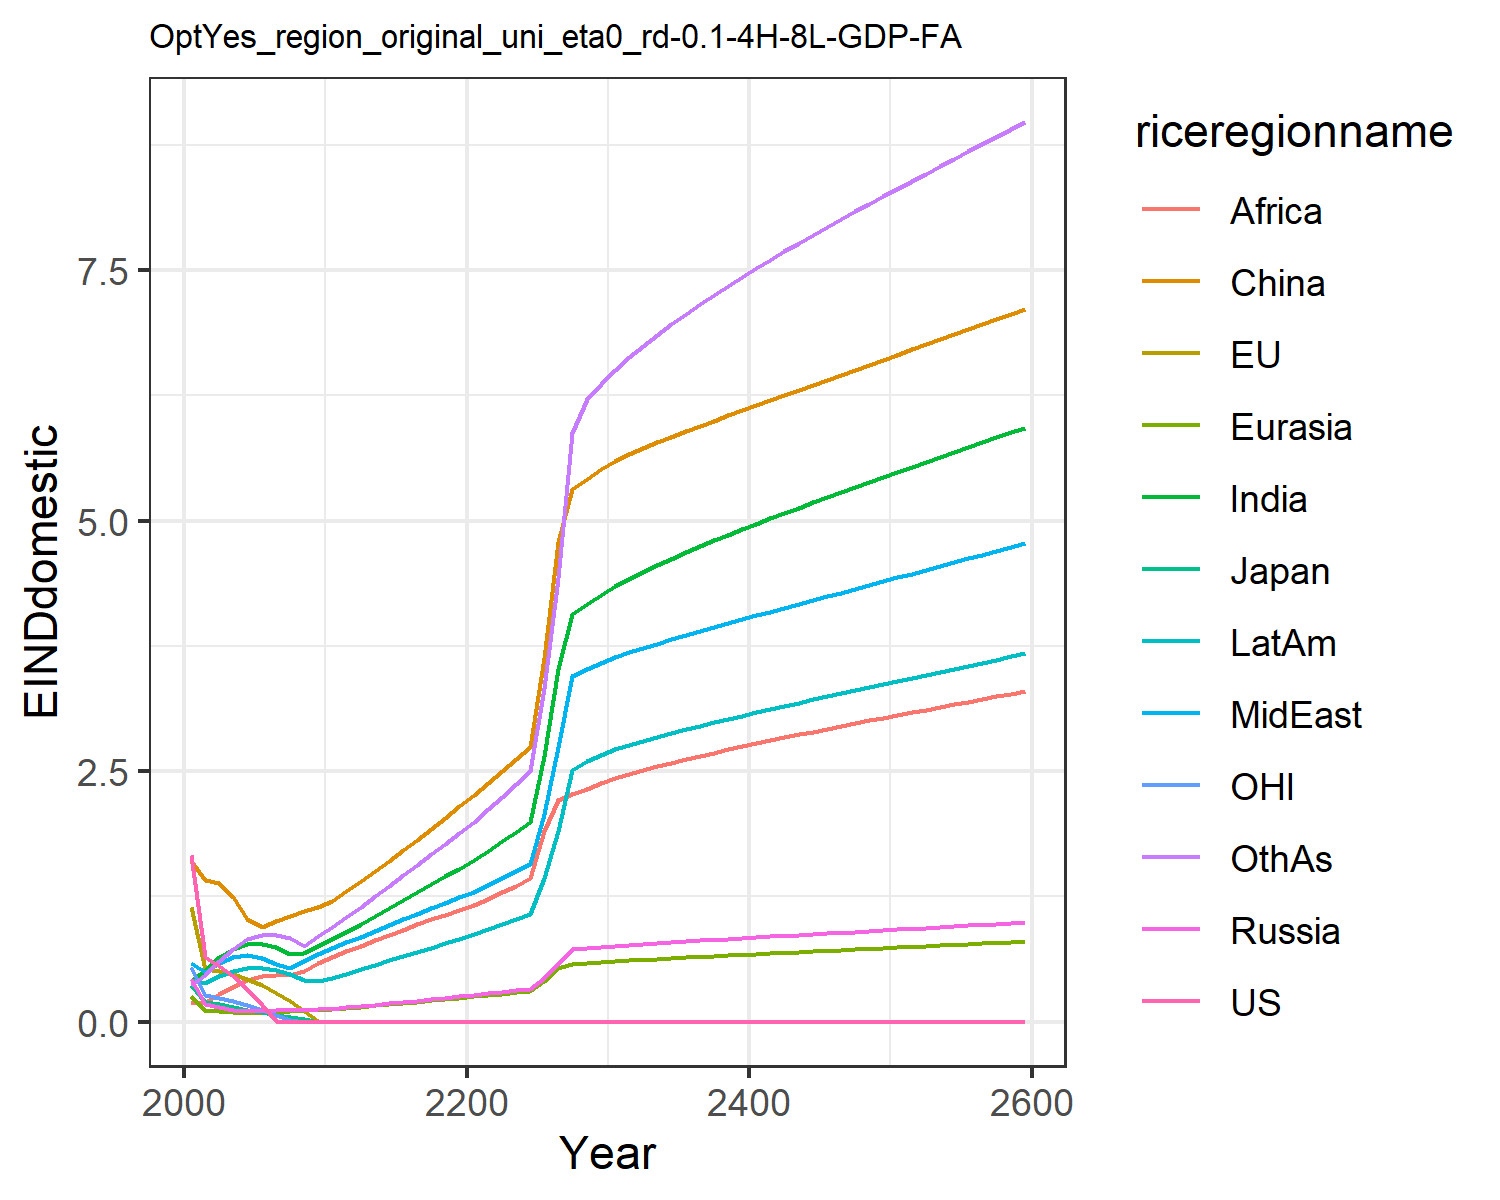

The file beside this chart, header and first rows:
1.6621334550980102, 1.1460506191660516, 0.3699659257424831, 0.43123618180564005, 0.2566662932747705, 1.6007411280266048, 0.4051515896926559, 0.5896749604345518, 0.19137708401697257, 0.4122723985071479, 0.541778261497279, 0.3639521027378334
0.6437, 0.5247, 0.2017, 0.1777, 0.1102, 1.417, 0.5187, 0.4965, 0.196, 0.3826, 0.2621, 0.463
0.5541, 0.5083, 0.1764, 0.1518, 0.1059, 1.388, 0.6439, 0.5896, 0.2738, 0.459, 0.2366, 0.6075
0.4537, 0.4792, 0.1499, 0.1182, 0.09229, 1.241, 0.7264, 0.6459, 0.3457, 0.5095, 0.2061, 0.7284
0.3239, 0.4306, 0.1191, 0.1031, 0.08753, 1.021, 0.7745, 0.6657, 0.4114, 0.5348, 0.1653, 0.8216
0.1712, 0.365, 0.09401, 0.1084, 0.09494, 0.9497, 0.777, 0.64, 0.4525, 0.5341, 0.1183, 0.8673
0.002921, 0.2879, 0.07119, 0.1134, 0.102, 1.006, 0.7424, 0.5801, 0.4683, 0.5148, 0.06896, 0.8687
0.0, 0.2037, 0.0485, 0.1176, 0.1085, 1.056, 0.6804, 0.5368, 0.4692, 0.4801, 0.01962, 0.8345
0.0, 0.1032, 0.02371, 0.1213, 0.1146, 1.102, 0.6871, 0.604, 0.5074, 0.4203, 0.0, 0.7572
0.0, 0.004321, 0.0009595, 0.1244, 0.1204, 1.145, 0.7524, 0.6765, 0.583, 0.4052, 0.0, 0.8535
0.0, 0.0, 0.0, 0.1312, 0.1283, 1.209, 0.8206, 0.7398, 0.6487, 0.4407, 0.0, 0.9496
0.0, 0.0, 0.0, 0.1426, 0.1391, 1.305, 0.8945, 0.7916, 0.7021, 0.4796, 0.0, 1.048
0.0, 0.0, 0.0, 0.1556, 0.1511, 1.4, 0.9727, 0.8501, 0.756, 0.5228, 0.0, 1.146
0.0, 0.0, 0.0, 0.1692, 0.1637, 1.503, 1.055, 0.91, 0.8124, 0.5675, 0.0, 1.251
0.0, 0.0, 0.0, 0.1828, 0.1761, 1.607, 1.135, 0.9671, 0.8667, 0.6111, 0.0, 1.356
0.0, 0.0, 0.0, 0.1966, 0.1885, 1.711, 1.215, 1.023, 0.9194, 0.6543, 0.0, 1.461
0.0, 0.0, 0.0, 0.2106, 0.2011, 1.818, 1.294, 1.078, 0.9706, 0.6973, 0.0, 1.567
0.0, 0.0, 0.0, 0.225, 0.2138, 1.926, 1.372, 1.132, 1.02, 0.7404, 0.0, 1.672
0.0, 0.0, 0.0, 0.2399, 0.2267, 2.036, 1.45, 1.186, 1.069, 0.7835, 0.0, 1.777
0.0, 0.0, 0.0, 0.2552, 0.2399, 2.149, 1.528, 1.241, 1.116, 0.8268, 0.0, 1.882
0.0, 0.0, 0.0, 0.27, 0.2532, 2.263, 1.613, 1.299, 1.167, 0.8728, 0.0, 1.995
0.0, 0.0, 0.0, 0.2841, 0.2668, 2.38, 1.706, 1.364, 1.223, 0.9226, 0.0, 2.117
0.0, 0.0, 0.0, 0.2982, 0.2805, 2.498, 1.801, 1.431, 1.29, 0.9732, 0.0, 2.242
0.0, 0.0, 0.0, 0.3126, 0.2945, 2.618, 1.898, 1.499, 1.359, 1.025, 0.0, 2.37
0.0, 0.0, 0.0, 0.3273, 0.3087, 2.742, 1.997, 1.569, 1.43, 1.078, 0.0, 2.5
0.0, 0.0, 0.0, 0.4326, 0.4087, 3.625, 2.652, 2.073, 1.9, 1.432, 0.0, 3.328
0.0, 0.0, 0.0, 0.5714, 0.5405, 4.791, 3.519, 2.738, 2.213, 1.899, 0.0, 4.423
0.0, 0.0, 0.0, 0.7207, 0.5711, 5.316, 4.067, 3.454, 2.27, 2.516, 0.0, 5.872
0.0, 0.0, 0.0, 0.7339, 0.5826, 5.414, 4.165, 3.518, 2.326, 2.606, 0.0, 6.208
0.0, 0.0, 0.0, 0.747, 0.5939, 5.511, 4.26, 3.58, 2.38, 2.665, 0.0, 6.365
0.0, 0.0, 0.0, 0.7585, 0.6039, 5.594, 4.346, 3.636, 2.429, 2.717, 0.0, 6.506
0.0, 0.0, 0.0, 0.7681, 0.6124, 5.66, 4.421, 3.684, 2.471, 2.762, 0.0, 6.629
0.0, 0.0, 0.0, 0.7772, 0.6204, 5.722, 4.491, 3.729, 2.511, 2.803, 0.0, 6.744
0.0, 0.0, 0.0, 0.7858, 0.628, 5.78, 4.557, 3.773, 2.548, 2.842, 0.0, 6.854
0.0, 0.0, 0.0, 0.7943, 0.6354, 5.836, 4.621, 3.815, 2.584, 2.88, 0.0, 6.959
0.0, 0.0, 0.0, 0.8026, 0.6427, 5.891, 4.683, 3.856, 2.619, 2.917, 0.0, 7.059
0.0, 0.0, 0.0, 0.8107, 0.6497, 5.944, 4.743, 3.897, 2.653, 2.953, 0.0, 7.157
0.0, 0.0, 0.0, 0.8188, 0.6567, 5.997, 4.802, 3.937, 2.685, 2.987, 0.0, 7.251
0.0, 0.0, 0.0, 0.8268, 0.6636, 6.05, 4.859, 3.976, 2.717, 3.022, 0.0, 7.343
0.0, 0.0, 0.0, 0.8347, 0.6703, 6.102, 4.915, 4.015, 2.748, 3.055, 0.0, 7.432
0.0, 0.0, 0.0, 0.8426, 0.6771, 6.153, 4.97, 4.054, 2.779, 3.088, 0.0, 7.519
0.0, 0.0, 0.0, 0.8505, 0.6837, 6.204, 5.024, 4.092, 2.809, 3.121, 0.0, 7.604
0.0, 0.0, 0.0, 0.8583, 0.6903, 6.255, 5.078, 4.131, 2.838, 3.153, 0.0, 7.688
0.0, 0.0, 0.0, 0.8661, 0.6969, 6.306, 5.13, 4.169, 2.867, 3.185, 0.0, 7.77
0.0, 0.0, 0.0, 0.8739, 0.7034, 6.356, 5.182, 4.207, 2.895, 3.216, 0.0, 7.85
0.0, 0.0, 0.0, 0.8817, 0.7099, 6.407, 5.233, 4.244, 2.923, 3.247, 0.0, 7.929
0.0, 0.0, 0.0, 0.8895, 0.7164, 6.457, 5.284, 4.282, 2.951, 3.278, 0.0, 8.008
0.0, 0.0, 0.0, 0.8972, 0.7228, 6.507, 5.335, 4.32, 2.979, 3.309, 0.0, 8.085
0.0, 0.0, 0.0, 0.905, 0.7293, 6.557, 5.385, 4.357, 3.006, 3.34, 0.0, 8.161
0.0, 0.0, 0.0, 0.9128, 0.7357, 6.607, 5.435, 4.395, 3.033, 3.37, 0.0, 8.237
0.0, 0.0, 0.0, 0.9207, 0.7422, 6.657, 5.484, 4.432, 3.06, 3.401, 0.0, 8.312
0.0, 0.0, 0.0, 0.9285, 0.7486, 6.707, 5.534, 4.47, 3.086, 3.431, 0.0, 8.387
0.0, 0.0, 0.0, 0.9364, 0.7551, 6.757, 5.583, 4.508, 3.113, 3.462, 0.0, 8.461
0.0, 0.0, 0.0, 0.9443, 0.7616, 6.808, 5.632, 4.546, 3.14, 3.492, 0.0, 8.535
0.0, 0.0, 0.0, 0.9522, 0.7681, 6.858, 5.682, 4.584, 3.166, 3.522, 0.0, 8.609
0.0, 0.0, 0.0, 0.9602, 0.7746, 6.908, 5.731, 4.622, 3.193, 3.553, 0.0, 8.682
0.0, 0.0, 0.0, 0.9682, 0.7811, 6.959, 5.78, 4.66, 3.219, 3.583, 0.0, 8.756
0.0, 0.0, 0.0, 0.9762, 0.7877, 7.01, 5.83, 4.698, 3.245, 3.614, 0.0, 8.829
0.0, 0.0, 0.0, 0.9843, 0.7943, 7.061, 5.879, 4.737, 3.272, 3.644, 0.0, 8.902
0.0, 0.0, 0.0, 0.9924, 0.8009, 7.112, 5.929, 4.776, 3.298, 3.675, 0.0, 8.975
